Run: headless pygame with SDL's dummy video driver; simulated clock (each Clock.tick advances the game by its frame time, no real sleeping); random seed 0; keys injected as events and as key.get_pressed() state; no mouse input.
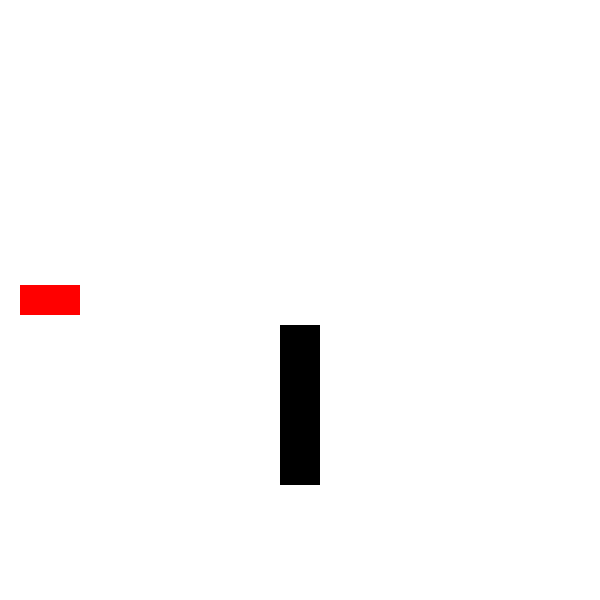
Frame 1 of 4 · flips 1–60 · no input
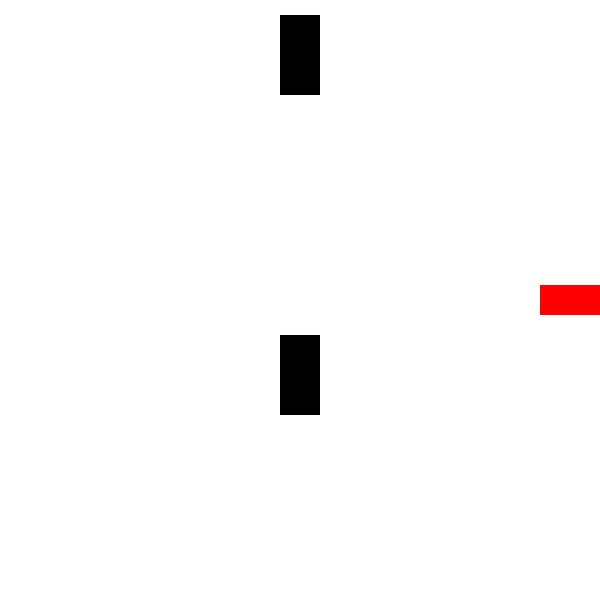
Frame 2 of 4 · flips 61–180 · tapped SPACE, RETURN · held RIGHT (→), D
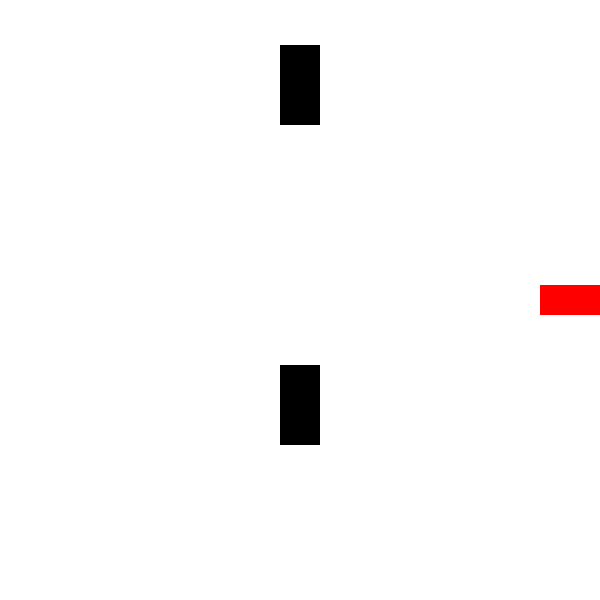
Frame 3 of 4 · flips 181–300 · held DOWN (↓), S
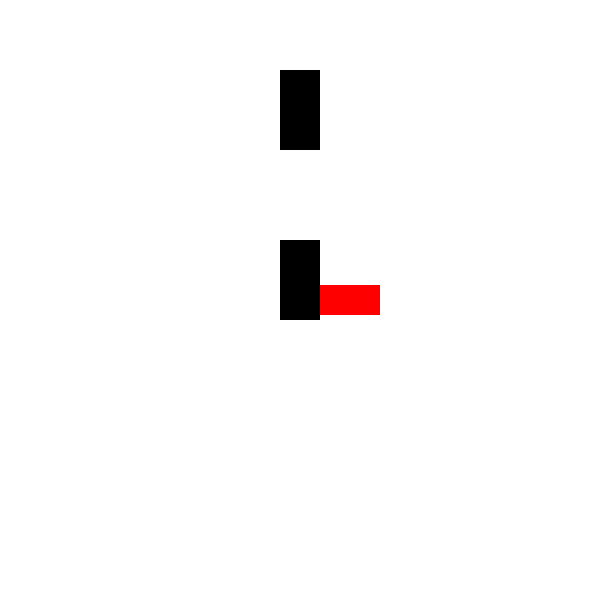
Frame 4 of 4 · flips 301–420 · held LEFT (←), A, UP (↑), W

The pygame program that drew these frames:

# Imports
import pygame, sys
from pygame.locals import *
import random, time

# Initializing
pygame.init()

# Setting up FPS
FPS = 60
FramePerSec = pygame.time.Clock()

# Creating colors
BLUE = (0, 0, 255)
RED = (255, 0, 0)
GREEN = (0, 255, 0)
BLACK = (0, 0, 0)
WHITE = (255, 255, 255)

# Other Variables for use in the program
SCREEN_WIDTH = 600
SCREEN_HEIGHT = 600
SPEED = 5
SCORE = 0

# Setting up Fonts
font = pygame.font.SysFont("Verdana", 60)
font_small = pygame.font.SysFont("Verdana", 20)
game_over = font.render("Game Over", True, BLACK)

# Create a white screen
DISPLAYSURF = pygame.display.set_mode((600, 600))
DISPLAYSURF.fill(WHITE)
pygame.display.set_caption("Game")

class Block(pygame.sprite.Sprite):
    def __init__(self, color, spawn_x, spawn_y):
        super().__init__()

        self.image = pygame.Surface([40, 80])
        self.image.fill(color)
        self.rect = self.image.get_rect(center=(spawn_x, spawn_y))
        self.block_speed = SPEED

    def move(self):
        if self.rect.bottom > SCREEN_HEIGHT or self.rect.top < 0:
            self.block_speed = -self.block_speed
        self.rect.move_ip(0, self.block_speed)

class Player(pygame.sprite.Sprite):
    def __init__(self):
        super().__init__()
        self.image = pygame.Surface([60, 30])
        self.image.fill(RED)
        self.rect = self.image.get_rect(center=(50, SCREEN_HEIGHT / 2))

    def move(self):
        pressed_keys = pygame.key.get_pressed()
        # if pressed_keys[K_UP]:
        # self.rect.move_ip(0, -5)
        # if pressed_keys[K_DOWN]:
        # self.rect.move_ip(0,5)

        if self.rect.left > 0:
            if pressed_keys[K_LEFT]:
                self.rect.move_ip(-5, 0)
        if self.rect.right < SCREEN_WIDTH:
            if pressed_keys[K_RIGHT]:
                self.rect.move_ip(5, 0)

# Setting up Sprites
P1 = Player()
B1 = Block(BLACK, SCREEN_WIDTH/2, 80)
B2 = Block(BLACK, SCREEN_WIDTH/2, 400)

# Creating Sprites Groups
blocks = pygame.sprite.Group()
blocks.add(B1)
blocks.add(B2)
all_sprites = pygame.sprite.Group()
all_sprites.add(P1)
all_sprites.add(B1)
all_sprites.add(B2)

# Game Loop
while True:

    # Refresh background
    DISPLAYSURF.fill(WHITE)

    # Cycles through all occurring events
    for event in pygame.event.get():
        if event.type == QUIT:
            pygame.quit()
            sys.exit()

    # Moves and Re-draws all Sprites
    for entity in all_sprites:
        DISPLAYSURF.blit(entity.image, entity.rect)
        entity.move()

    # To be run if collision occurs between Player and Enemy
    if pygame.sprite.spritecollideany(P1, blocks):
        pygame.quit()
        sys.exit()

    # for block in blocks:
    #     if pygame.sprite.spritecollideany(block, blocks):
    #         block.block_speed = -block.block_speed

    for block in blocks:
        if any(block.rect.colliderect(x.rect) for x in blocks if x is not block):
            block.block_speed = -block.block_speed


    pygame.display.update()
    FramePerSec.tick(FPS)
